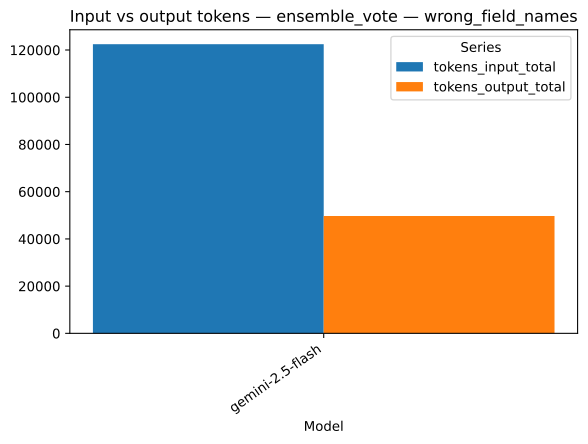

The file beside this chart, header and first rows:
strategy, model, series, value, n
ensemble_vote, gemini-2.5-flash, tokens_input_total, 122463, 1
ensemble_vote, gemini-2.5-flash, tokens_output_total, 49697, 1
